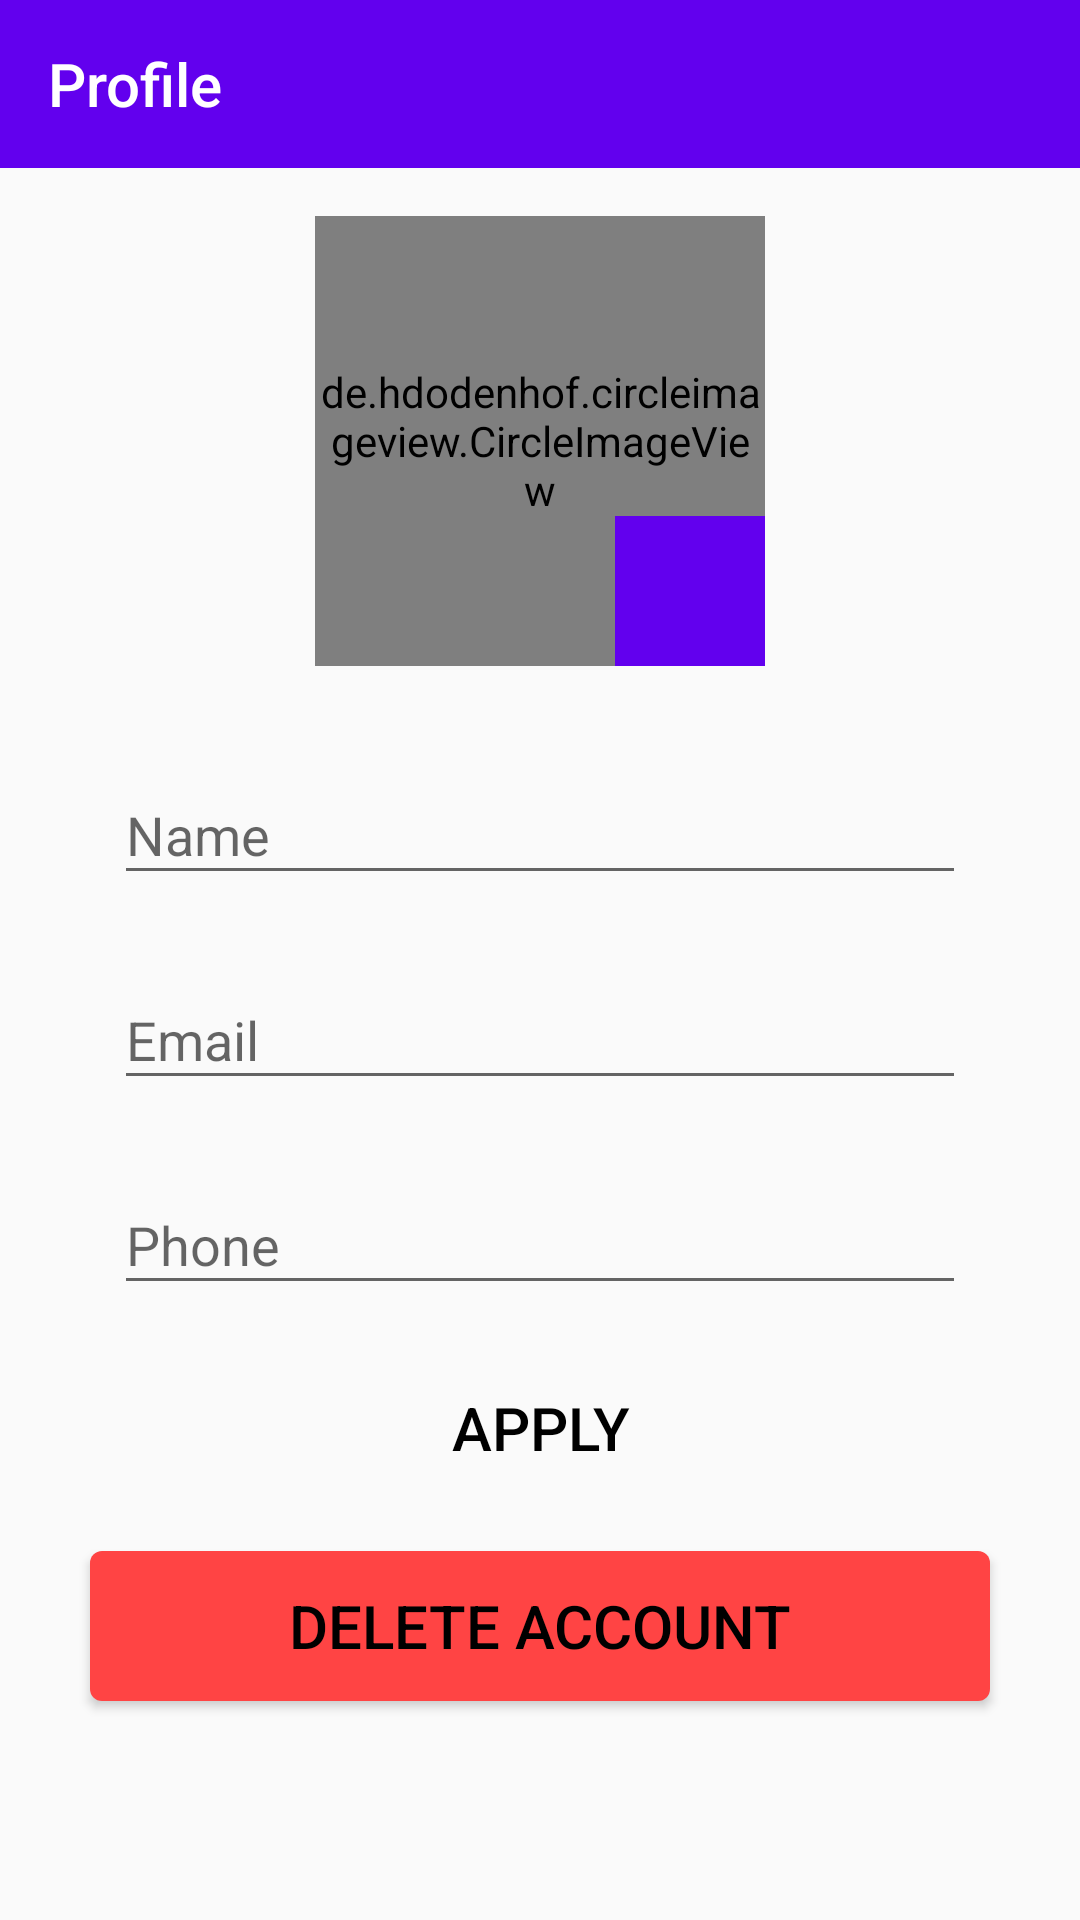

Write the Android layout XML for this screen, with the resource values it uses.
<!-- AndroidManifest.xml: application theme AppTheme -->
<!-- res/layout/activity_profile.xml -->
<?xml version="1.0" encoding="utf-8"?>
<androidx.constraintlayout.widget.ConstraintLayout xmlns:android="http://schemas.android.com/apk/res/android"
    xmlns:app="http://schemas.android.com/apk/res-auto"
    xmlns:tools="http://schemas.android.com/tools"
    android:layout_width="match_parent"
    android:layout_height="match_parent"
    tools:context=".activities.ProfileActivity">

    <com.google.android.material.appbar.AppBarLayout
        android:id="@+id/app_bar_profil"
        android:layout_width="match_parent"
        android:layout_height="?attr/actionBarSize"
        app:layout_constraintTop_toTopOf="parent">

        <com.google.android.material.appbar.MaterialToolbar
            android:id="@+id/toolbar_profile"
            android:layout_width="match_parent"
            android:layout_height="?android:attr/actionBarSize"
            app:title="Profile"
            app:titleTextColor="@color/white" />
    </com.google.android.material.appbar.AppBarLayout>

    <androidx.core.widget.NestedScrollView
        android:layout_width="match_parent"
        android:layout_height="0dp"
        android:fillViewport="true"
        app:layout_constraintBottom_toBottomOf="parent"
        app:layout_constraintTop_toBottomOf="@id/app_bar_profil">

        <RelativeLayout
            android:id="@+id/profile_layout"
            android:layout_width="match_parent"
            android:layout_height="match_parent"
            android:padding="@dimen/dp16">
            
            <RelativeLayout
                android:id="@+id/img_photo"
                android:layout_width="@dimen/dp150"
                android:layout_height="@dimen/dp150"
                android:layout_centerHorizontal="true"
                android:layout_marginBottom="@dimen/dp16">

                <de.hdodenhof.circleimageview.CircleImageView
                    android:id="@+id/img_profile"
                    android:layout_width="@dimen/dp150"
                    android:layout_height="@dimen/dp150"
                    android:layout_centerHorizontal="true"
                    android:src="@drawable/ic_user" />

                <ImageButton
                    android:id="@+id/imbtn_profile"
                    android:layout_width="@dimen/dp50"
                    android:layout_height="@dimen/dp50"
                    android:background="@color/colorPrimary"
                    android:layout_alignParentEnd="true"
                    android:layout_alignParentBottom="true"
                    style="@style/StandardImageButton"
                    android:src="@drawable/ic_camera" />
            </RelativeLayout>
            

            
            <com.google.android.material.textfield.TextInputLayout
                android:id="@+id/til_name_profile"
                style="@style/StandardTextInput"
                android:layout_below="@id/img_photo"
                android:layout_centerHorizontal="true">

                <com.google.android.material.textfield.TextInputEditText
                    android:id="@+id/edt_name_profile"
                    android:layout_width="match_parent"
                    android:layout_height="wrap_content"
                    android:hint="@string/hint_name"
                    android:inputType="text" />

            </com.google.android.material.textfield.TextInputLayout>
            <com.google.android.material.textfield.TextInputLayout
                android:id="@+id/til_email_profile"
                style="@style/StandardTextInput"
                android:layout_below="@id/til_name_profile"
                android:layout_centerHorizontal="true">

                <com.google.android.material.textfield.TextInputEditText
                    android:id="@+id/edt_email_profile"
                    android:layout_width="match_parent"
                    android:layout_height="wrap_content"
                    android:hint="@string/hint_email"
                    android:inputType="text" />

            </com.google.android.material.textfield.TextInputLayout>
            <com.google.android.material.textfield.TextInputLayout
                android:id="@+id/til_phone_profile"
                style="@style/StandardTextInput"
                android:layout_below="@id/til_email_profile"
                android:layout_centerHorizontal="true">

                <com.google.android.material.textfield.TextInputEditText
                    android:id="@+id/edt_phone_profile"
                    android:layout_width="match_parent"
                    android:layout_height="wrap_content"
                    android:hint="@string/hint_phone"
                    android:inputType="phone" />

            </com.google.android.material.textfield.TextInputLayout>

            <Button
                android:id="@+id/btn_apply"
                style="@style/StandardButton"
                android:layout_below="@id/til_phone_profile"
                android:layout_centerHorizontal="true"
                android:text="@string/btn_apply" />

            <Button
                android:id="@+id/btn_delete_account"
                style="@style/WarningButton"
                android:layout_below="@id/btn_apply"
                android:layout_centerHorizontal="true"
                android:text="@string/btn_delete_account" />
            
        </RelativeLayout>
    </androidx.core.widget.NestedScrollView>

    <androidx.appcompat.widget.LinearLayoutCompat
        android:id="@+id/progress_layout"
        style="@style/ProgressLayout"
        app:layout_constraintBottom_toBottomOf="parent"
        app:layout_constraintEnd_toEndOf="parent"
        app:layout_constraintStart_toStartOf="parent"
        app:layout_constraintTop_toTopOf="parent">

        <ProgressBar
            android:layout_width="wrap_content"
            android:layout_height="wrap_content" />

    </androidx.appcompat.widget.LinearLayoutCompat>
</androidx.constraintlayout.widget.ConstraintLayout>
<!-- resources referenced by this layout -->
<resources>
  <color name="colorPrimary">#6200EE</color>
  <color name="white">#ffffff</color>
  <dimen name="dp150">150dp</dimen>
  <dimen name="dp16">16dp</dimen>
  <dimen name="dp50">50dp</dimen>
  <string name="btn_apply">Apply</string>
  <string name="btn_delete_account">Delete Account</string>
  <string name="hint_email">Email</string>
  <string name="hint_name">Name</string>
  <string name="hint_phone">Phone</string>
  <style name="ProgressLayout">
          <item name="android:layout_width">match_parent</item>
          <item name="android:layout_height">match_parent</item>
          <item name="android:background">@color/shadow_color</item>
          <item name="android:gravity">center</item>
          <item name="android:orientation">vertical</item>
          <item name="android:visibility">gone</item>
      </style>
  <style name="StandardButton">
          <item name="android:layout_width">@dimen/dp300</item>
          <item name="android:layout_height">@dimen/dp50</item>
          <item name="android:background">@drawable/btn_standard</item>
          <item name="android:textColor">@android:color/black</item>
          <item name="android:textSize">@dimen/sp20</item>
          <item name="android:layout_marginTop">@dimen/dp8</item>
          <item name="android:layout_marginBottom">@dimen/dp8</item>
          <item name="android:foreground">?attr/selectableItemBackground</item>
      </style>
  <style name="StandardImageButton">
          <item name="android:background">@drawable/btn_send</item>
          <item name="android:foreground">?attr/selectableItemBackground</item>
      </style>
  <style name="StandardTextInput">
          <item name="android:layout_width">@dimen/dp300</item>
          <item name="android:layout_height">wrap_content</item>
          <item name="android:paddingLeft">@dimen/dp8</item>
          <item name="android:paddingStart">@dimen/dp8</item>
          <item name="android:paddingRight">@dimen/dp8</item>
          <item name="android:paddingEnd">@dimen/dp8</item>
          <item name="android:layout_marginTop">@dimen/dp8</item>
          <item name="android:layout_marginBottom">@dimen/dp8</item>
      </style>
  <style name="WarningButton" parent="StandardButton">
          <item name="android:background">@drawable/btn_warning</item>
      </style>
  <style name="AppTheme" parent="Theme.AppCompat.Light.NoActionBar">
          
          <item name="colorPrimary">@color/colorPrimary</item>
          <item name="colorPrimaryDark">@color/colorPrimaryDark</item>
          <item name="colorAccent">@color/colorAccent</item>
      </style>
  <color name="shadow_color">#cadddddd</color>
  <dimen name="dp300">300dp</dimen>
  <dimen name="sp20">20sp</dimen>
  <dimen name="dp8">8dp</dimen>
  <!-- drawable btn_send (drawable) -->
  <?xml version="1.0" encoding="utf-8"?>
  <shape xmlns:android="http://schemas.android.com/apk/res/android"
      android:shape="rectangle" android:padding="@dimen/dp8">
      <solid android:color="@color/colorPrimaryLight"/>
      <corners android:radius="50dp"/>
  </shape>
  <!-- drawable btn_warning (drawable) -->
  <?xml version="1.0" encoding="utf-8"?>
  <shape xmlns:android="http://schemas.android.com/apk/res/android"
      android:shape="rectangle">
      <solid android:color="@android:color/holo_red_light" />
      <corners android:radius="@dimen/dp4" />
  </shape>
  <color name="colorPrimaryDark">#3700B3</color>
  <color name="colorAccent">#03DAC5</color>
  <color name="colorPrimaryLight">#00796A</color>
  <dimen name="dp4">4dp</dimen>
</resources>
